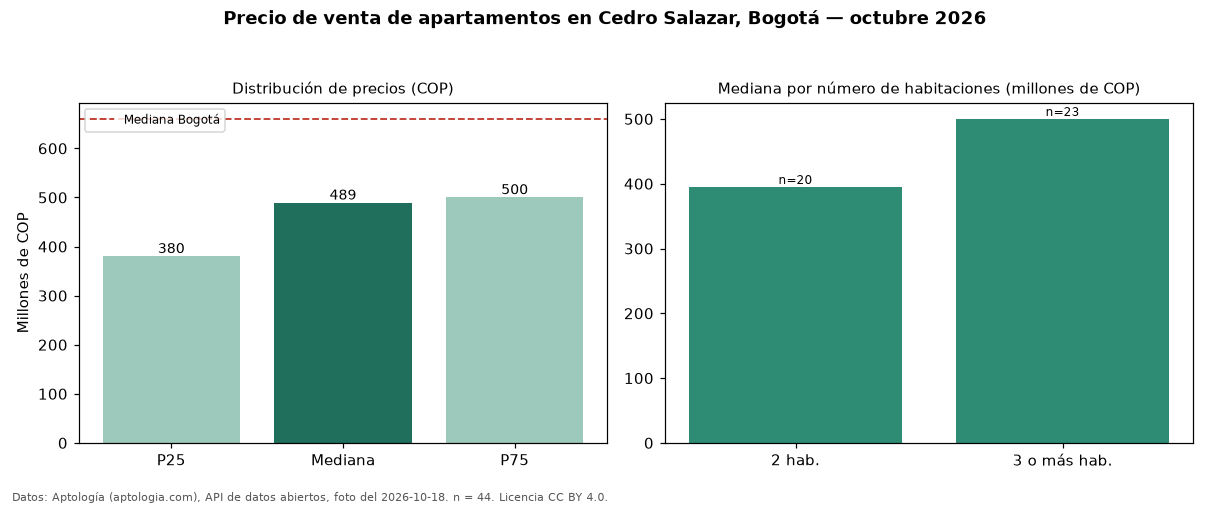

Data behind this chart, as committed beside it:
seccion, metrica, valor_cop, n
precio, p25, 380000000, 44
precio, mediana, 489000000, 44
precio, p75, 500000000, 44
precio, minimo, 230000000, 44
precio, maximo, 1300000000, 44
parqueadero, avisos_con_parqueadero, 40, 44
parqueadero, mediana_con_parqueadero, 490000000, 40
habitaciones, 2, 395000000, 20
habitaciones, 3+, 500000000, 23
ciudad, mediana_ciudad, 660000000, 
fuente, fecha_foto, 2026-10-18, 
fuente, atribucion, https://www.aptologia.com/venta/bogota/c…, 
